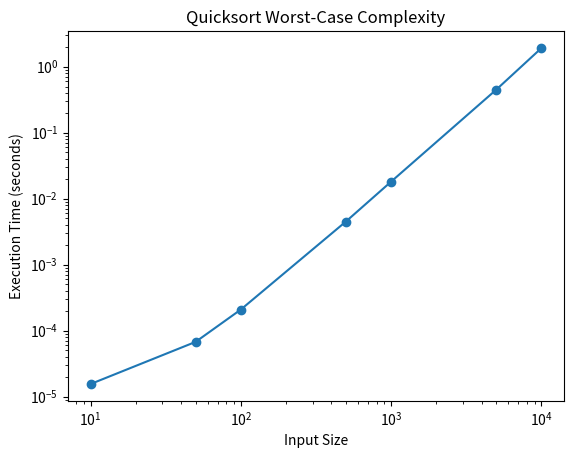

This figure's Python source:
import time
import matplotlib.pyplot as plt
import numpy as np

def partition(arr, low, high):
    pivot = arr[high]
    i = low - 1

    for j in range(low, high):
        if arr[j] <= pivot:
            i += 1
            arr[i], arr[j] = arr[j], arr[i]

    arr[i + 1], arr[high] = arr[high], arr[i + 1]
    return i + 1

def quicksort(arr, low, high):
    stack = [(low, high)]
    while stack:
        low, high = stack.pop()
        if low < high:
            pivot_index = partition(arr, low, high)
            stack.append((low, pivot_index - 1))
            stack.append((pivot_index + 1, high))

# Measure execution time for different input sizes
input_sizes = [10, 50, 100, 500, 1000, 5000, 10000]
execution_times = []

for size in input_sizes:
    arr = list(range(size, 0, -1))  # Input in descending order
    start_time = time.time()
    quicksort(arr, 0, len(arr) - 1)
    end_time = time.time()
    execution_times.append(end_time - start_time)

# Plot the results
plt.plot(input_sizes, execution_times, marker='o', linestyle='-')
plt.xscale('log')  # Use log scale for better visualization
plt.yscale('log')
plt.xlabel('Input Size')
plt.ylabel('Execution Time (seconds)')
plt.title('Quicksort Worst-Case Complexity')
plt.show()
